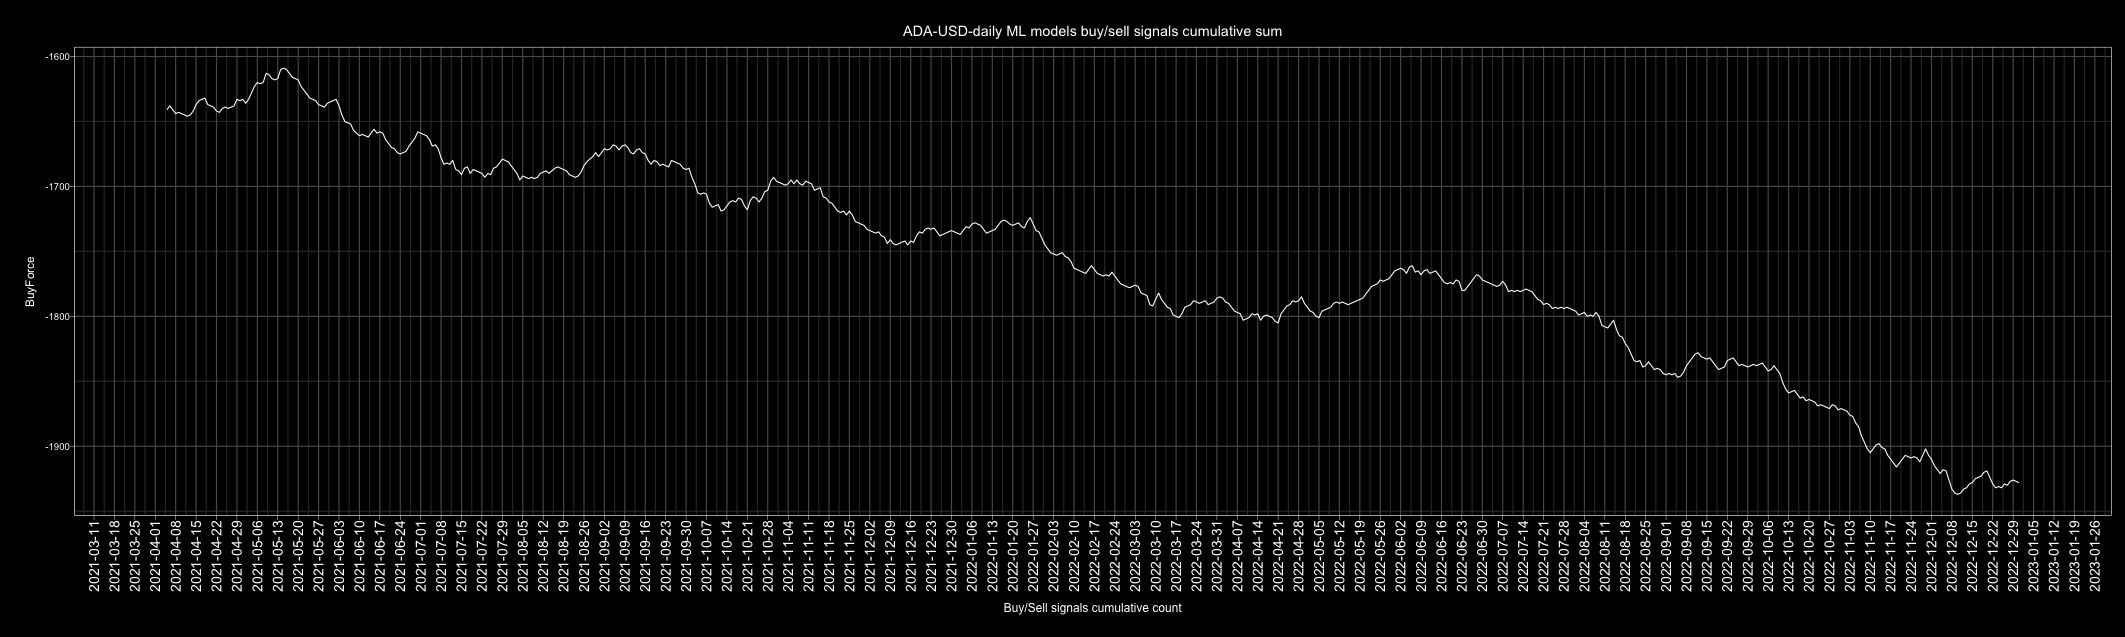

Values plotted in this chart, from the file beside it:
Date, buy, sell, Action, ActionID
2010-01-01, 2, 5, sell, 0
2010-01-02, 0, 6, sell, 0
2010-01-03, 2, 5, sell, 0
2010-01-04, 0, 7, sell, 0
2010-01-05, 1, 6, sell, 0
2010-01-06, 2, 5, sell, 0
2010-01-07, 3, 4, sell, 0
2010-01-08, 4, 3, buy, 1
2010-01-09, 6, 1, buy, 1
2010-01-10, 1, 6, sell, 0
2010-01-11, 3, 4, sell, 0
2010-01-12, 2, 5, sell, 0
2010-01-13, 3, 4, sell, 0
2010-01-14, 4, 3, buy, 1
2010-01-15, 6, 1, buy, 1
2010-01-16, 4, 3, buy, 1
2010-01-17, 3, 4, sell, 0
2010-01-18, 3, 4, sell, 0
2010-01-19, 4, 3, buy, 1
2010-01-20, 4, 3, buy, 1
2010-01-21, 2, 5, sell, 0
2010-01-22, 4, 3, buy, 1
2010-01-23, 4, 3, buy, 1
2010-01-24, 4, 3, buy, 1
2010-01-25, 2, 5, sell, 0
2010-01-26, 3, 4, sell, 0
2010-01-27, 1, 6, sell, 0
2010-01-28, 2, 5, sell, 0
2010-01-29, 3, 4, sell, 0
2010-01-30, 2, 5, sell, 0
2010-01-31, 5, 2, buy, 1
2010-02-01, 4, 2, buy, 1
2010-02-02, 2, 4, sell, 0
2010-02-03, 2, 4, sell, 0
2010-02-04, 4, 3, buy, 1
2010-02-05, 4, 3, buy, 1
2010-02-06, 2, 5, sell, 0
2010-02-07, 5, 2, buy, 1
2010-02-08, 6, 1, buy, 1
2010-02-09, 3, 4, sell, 0
2010-02-10, 2, 5, sell, 0
2010-02-11, 2, 5, sell, 0
2010-02-12, 2, 5, sell, 0
2010-02-13, 4, 3, buy, 1
2010-02-14, 5, 2, buy, 1
2010-02-15, 6, 1, buy, 1
2010-02-16, 6, 1, buy, 1
2010-02-17, 3, 4, sell, 0
2010-02-18, 3, 3, buy, 1
2010-02-19, 5, 2, buy, 1
2010-02-20, 2, 5, sell, 0
2010-02-21, 2, 5, sell, 0
2010-02-22, 3, 4, sell, 0
2010-02-23, 5, 2, buy, 1
2010-02-24, 5, 2, buy, 1
2010-02-25, 3, 4, sell, 0
2010-02-26, 5, 2, buy, 1
2010-02-27, 2, 5, sell, 0
2010-02-28, 4, 3, buy, 1
2010-03-01, 5, 2, buy, 1
... 4,688 more rows
